Image classification data set "dataset_test_7" (Team-5C2-Polije/plantify-leaf-detection on GitHub). Class labels (2): sakit, sehat.

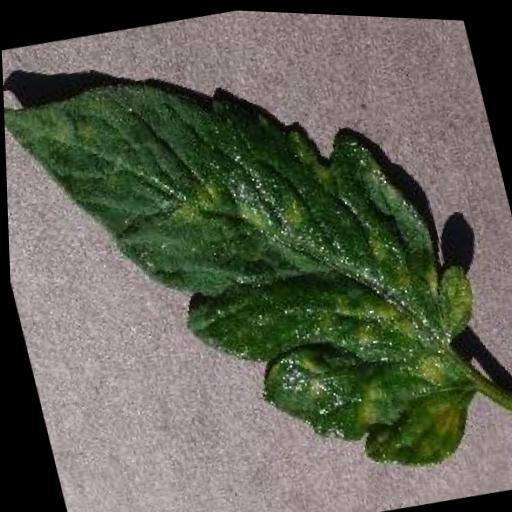
Label: sehat

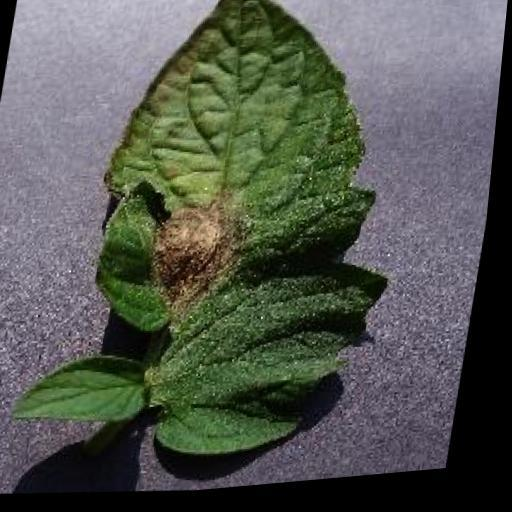
Label: sakit

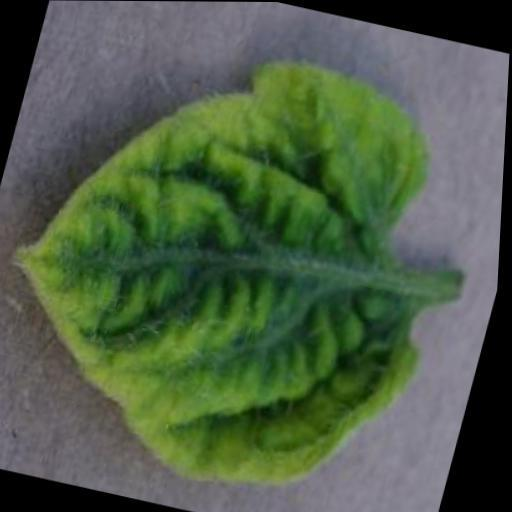
Label: sehat

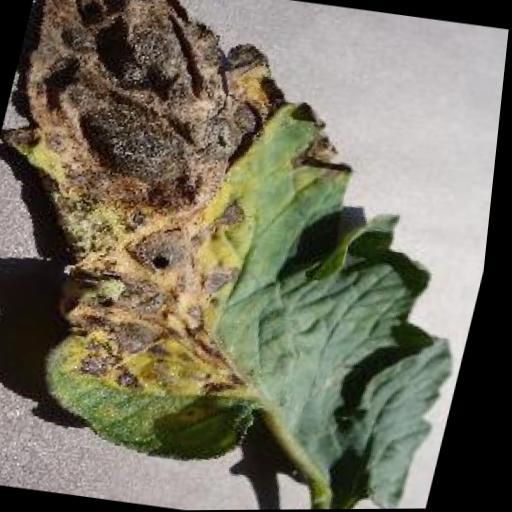
Label: sakit
